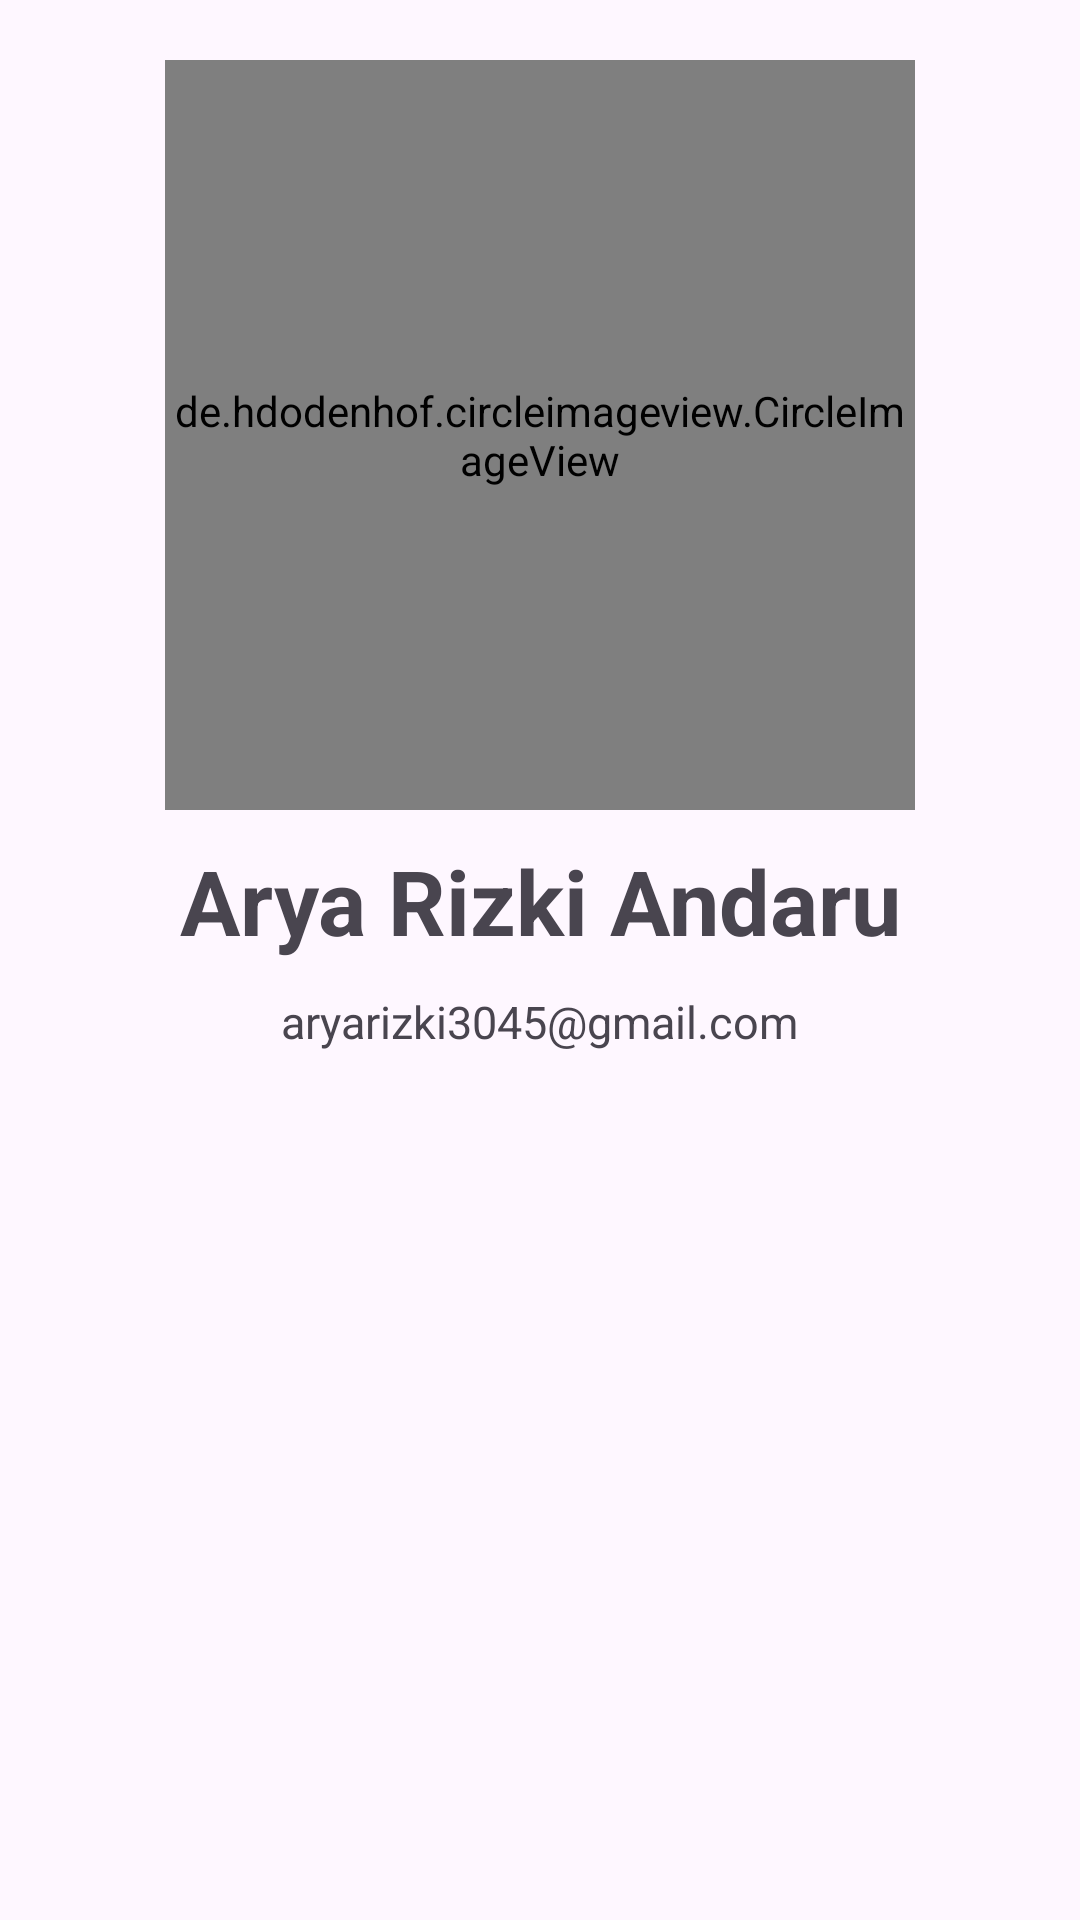

Reconstruct the res/layout file that produces this screen, plus the resources it refers to.
<!-- AndroidManifest.xml: application theme Theme.SubsmissionsDicoding -->
<!-- res/layout/activity_about.xml -->
<?xml version="1.0" encoding="utf-8"?>
<androidx.constraintlayout.widget.ConstraintLayout xmlns:android="http://schemas.android.com/apk/res/android"
    xmlns:app="http://schemas.android.com/apk/res-auto"
    xmlns:tools="http://schemas.android.com/tools"
    android:layout_width="match_parent"
    android:layout_height="match_parent"
    tools:context=".AboutActivity">

    <de.hdodenhof.circleimageview.CircleImageView
        android:id="@+id/img"
        android:layout_width="250dp"
        android:layout_height="250dp"
        android:src="@drawable/potogwehj"
        android:scaleType="centerCrop"
        android:layout_marginTop="20dp"
        app:layout_constraintStart_toStartOf="parent"
        app:layout_constraintEnd_toEndOf="parent"
        app:layout_constraintTop_toTopOf="parent"/>

    <TextView
        android:id="@+id/my_name"
        android:layout_width="wrap_content"
        android:layout_height="wrap_content"
        android:text="@string/name"
        android:layout_marginTop="10dp"
        android:textStyle="bold"
        android:textSize="30sp"
        app:layout_constraintStart_toStartOf="parent"
        app:layout_constraintEnd_toEndOf="parent"
        app:layout_constraintTop_toBottomOf="@id/img"/>

    <TextView
        android:layout_width="wrap_content"
        android:layout_height="wrap_content"
        android:text="aryarizki3045@gmail.com"
        android:layout_marginTop="10dp"
        android:textSize="15sp"
        app:layout_constraintStart_toStartOf="parent"
        app:layout_constraintEnd_toEndOf="parent"
        app:layout_constraintTop_toBottomOf="@id/my_name"/>

</androidx.constraintlayout.widget.ConstraintLayout>
<!-- resources referenced by this layout -->
<resources>
  <string name="name">Arya Rizki Andaru</string>
  <style name="Theme.SubsmissionsDicoding" parent="Base.Theme.SubsmissionsDicoding" />
  <style name="Base.Theme.SubsmissionsDicoding" parent="Theme.Material3.DayNight">
          
          
      </style>
</resources>
